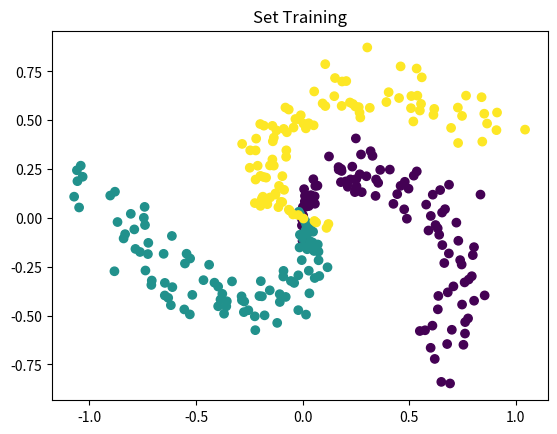
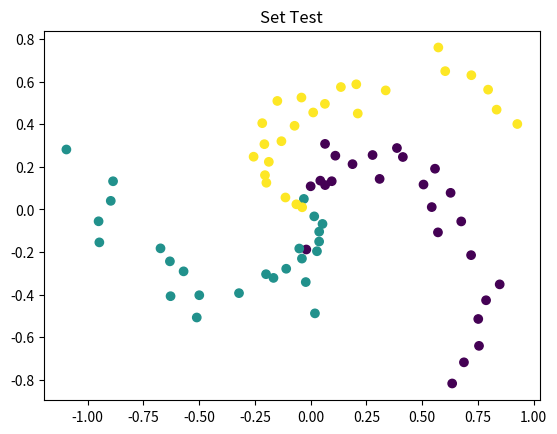
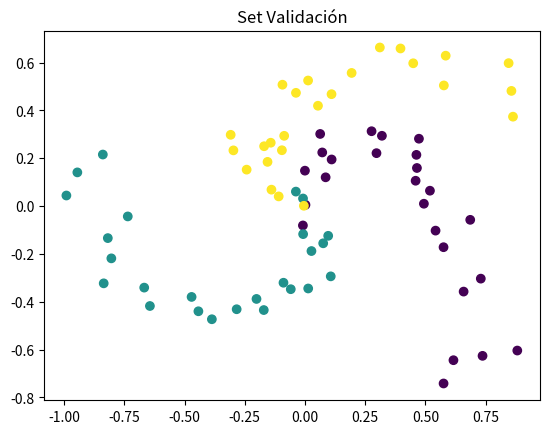

These figures' Python source, in order:
import numpy as np
import matplotlib.pyplot as plt

# Generador basado en ejemplo del curso CS231 de Stanford: 
# CS231n Convolutional Neural Networks for Visual Recognition
# (https://cs231n.github.io/neural-networks-case-study/)
def generar_datos_clasificacion(cantidad_ejemplos, cantidad_clases):
    FACTOR_ANGULO = 0.79
    AMPLITUD_ALEATORIEDAD = 0.1

    # Calculamos la cantidad de puntos por cada clase, asumiendo la misma cantidad para cada 
    # una (clases balanceadas)
    n = int(cantidad_ejemplos / cantidad_clases)

    # Entradas: 2 columnas (x1 y x2)
    x = np.zeros((cantidad_ejemplos, 2))
    # Salida deseada ("target"): 1 columna que contendra la clase correspondiente (codificada como un entero)
    t = np.zeros(cantidad_ejemplos, dtype="uint8")  # 1 columna: la clase correspondiente (t -> "target")

    randomgen = np.random.default_rng()

    # Por cada clase (que va de 0 a cantidad_clases)...
    for clase in range(cantidad_clases):
        # Tomando la ecuacion parametrica del circulo (x = r * cos(t), y = r * sin(t)), generamos 
        # radios distribuidos uniformemente entre 0 y 1 para la clase actual, y agregamos un poco de
        # aleatoriedad
        radios = np.linspace(0, 1, n) + AMPLITUD_ALEATORIEDAD * randomgen.standard_normal(size=n)

        # ... y angulos distribuidos tambien uniformemente, con un desfasaje por cada clase
        angulos = np.linspace(clase * np.pi * FACTOR_ANGULO, (clase + 1) * np.pi * FACTOR_ANGULO, n)

        # Generamos un rango con los subindices de cada punto de esta clase. Este rango se va
        # desplazando para cada clase: para la primera clase los indices estan en [0, n-1], para
        # la segunda clase estan en [n, (2 * n) - 1], etc.
        indices = range(clase * n, (clase + 1) * n)

        # Generamos las "entradas", los valores de las variables independientes. Las variables:
        # radios, angulos e indices tienen n elementos cada una, por lo que le estamos agregando
        # tambien n elementos a la variable x (que incorpora ambas entradas, x1 y x2)
        x1 = radios * np.sin(angulos)
        x2 = radios * np.cos(angulos)
        x[indices] = np.c_[x1, x2]

        # Guardamos el valor de la clase que le vamos a asociar a las entradas x1 y x2 que acabamos
        # de generar
        t[indices] = clase

    return x, t


def inicializar_pesos(n_entrada, n_capa_2, n_capa_3):
    randomgen = np.random.default_rng()

    w1 = 0.1 * randomgen.standard_normal((n_entrada, n_capa_2))
    b1 = 0.1 * randomgen.standard_normal((1, n_capa_2))

    w2 = 0.1 * randomgen.standard_normal((n_capa_2, n_capa_3))
    b2 = 0.1 * randomgen.standard_normal((1,n_capa_3))

    return {"w1": w1, "b1": b1, "w2": w2, "b2": b2}


def ejecutar_adelante(x, pesos):
    # Funcion de entrada (a.k.a. "regla de propagacion") para la primera capa oculta
    z = x.dot(pesos["w1"]) + pesos["b1"]

    # Funcion de activacion ReLU para la capa oculta (h -> "hidden")
    h = np.maximum(0, z)

    # Salida de la red (funcion de activacion lineal). Esto incluye la salida de todas
    # las neuronas y para todos los ejemplos proporcionados
    y = h.dot(pesos["w2"]) + pesos["b2"]

    return {"z": z, "h": h, "y": y}


def clasificar(x, pesos):
    # Corremos la red "hacia adelante"
    resultados_feed_forward = ejecutar_adelante(x, pesos)
    
    # Buscamos la(s) clase(s) con scores mas altos (en caso de que haya mas de una con 
    # el mismo score estas podrian ser varias). Dado que se puede ejecutar en batch (x 
    # podria contener varios ejemplos), buscamos los maximos a lo largo del axis=1 
    # (es decir, por filas)
    
    
    max_scores = np.argmax(resultados_feed_forward["y"], axis=1)

    # Tomamos el primero de los maximos (podria usarse otro criterio, como ser eleccion aleatoria)
    # Nuevamente, dado que max_scores puede contener varios renglones (uno por cada ejemplo),
    # retornamos la primera columna
    
    return max_scores #NEW max_scores es un vector?

# x: n entradas para cada uno de los m ejemplos(nxm)
# t: salida correcta (target) para cada uno de los m ejemplos (m x 1)
# pesos: pesos (W y b)
def train(x, t, pesos, learning_rate, epochs, tol, x_val, t_val):
    # Cantidad de filas (i.e. cantidad de ejemplos)
    m = np.size(x, 0)
    m_val = np.size(x_val, 0)
    
    #NEW Guardamos valores historicos de loss
    loss = []
    loss_val = []
    
    for i in range(epochs):
        # Ejecucion de la red hacia adelante
        resultados_feed_forward = ejecutar_adelante(x, pesos)
        y = resultados_feed_forward["y"]
        h = resultados_feed_forward["h"]
        z = resultados_feed_forward["z"]
        
        # NEW Ejecucion de la red con ejemplos de validacion
        resultados_feed_forward_val = ejecutar_adelante(x_val, pesos)
        y_val = resultados_feed_forward_val["y"]

        # LOSS + NEW Loss para ejemplos de validacion
        # a. Exponencial de todos los scores
        exp_scores = np.exp(y)
        exp_scores_val = np.exp(y_val)

        # b. Suma de todos los exponenciales de los scores, fila por fila (ejemplo por ejemplo).
        #    Mantenemos las dimensiones (indicamos a NumPy que mantenga la segunda dimension del
        #    arreglo, aunque sea una sola columna, para permitir el broadcast correcto en operaciones
        #    subsiguientes)
        sum_exp_scores = np.sum(exp_scores, axis=1, keepdims=True)
        sum_exp_scores_val = np.sum(exp_scores_val, axis=1, keepdims=True)

        # c. "Probabilidades": normalizacion de las exponenciales del score de cada clase (dividiendo por 
        #    la suma de exponenciales de todos los scores), fila por fila
        p = exp_scores / sum_exp_scores
        p_val = exp_scores_val / sum_exp_scores_val

        # d. Calculo de la funcion de perdida global. Solo se usa la probabilidad de la clase correcta, 
        #    que tomamos del array t ("target")
        loss.append( (1 / m) * np.sum( -np.log( p[range(m), t] )))
        loss_val.append(( 1 / m_val) * np.sum( -np.log( p_val[range(m_val), t_val] )))
        
        
        
        # Mostramos solo cada 1000 epochs
        if i %1000 == 0:
            print("Loss epoch", i, ":", loss[i])
            print("Validation Loss: ", loss_val[i])
            
        
        #NEW Precisión de clasificación
        aciertos = 0
        if i % 1000 == 0:
            resultados = clasificar(x, pesos)
            
            for objetivo, resultado in zip(t, resultados):
                if objetivo == resultado:
                    aciertos += 1
            
            precision = aciertos * 100 / len(t)
            print("Accuracy = ", precision)
            
        #NEW Cross Validation
        if i%1000 == 0 and i>0:
            num = (loss_val[i] - loss_val[i-1000])/loss_val[i-1000]
            print("Loss change =", num)
            if num > tol:
                print("Early Stop")
                break
            
        # Extraemos los pesos a variables locales
        w1 = pesos["w1"]
        b1 = pesos["b1"]
        w2 = pesos["w2"]
        b2 = pesos["b2"]

        # Ajustamos los pesos: Backpropagation
        dL_dy = p                # Para todas las salidas, L' = p (la probabilidad)...
        dL_dy[range(m), t] -= 1  # ... excepto para la clase correcta
        dL_dy /= m

        dL_dw2 = h.T.dot(dL_dy)                         # Ajuste para w2
        dL_db2 = np.sum(dL_dy, axis=0, keepdims=True)   # Ajuste para b2

        dL_dh = dL_dy.dot(w2.T)
        
        dL_dz = dL_dh       # El calculo dL/dz = dL/dh * dh/dz. La funcion "h" es la funcion de activacion de la capa oculta,
        dL_dz[z <= 0] = 0   # para la que usamos ReLU. La derivada de la funcion ReLU: 1(z > 0) (0 en otro caso)

        dL_dw1 = x.T.dot(dL_dz)                         # Ajuste para w1
        dL_db1 = np.sum(dL_dz, axis=0, keepdims=True)   # Ajuste para b1

        # Aplicamos el ajuste a los pesos
        w1 += -learning_rate * dL_dw1
        b1 += -learning_rate * dL_db1
        w2 += -learning_rate * dL_dw2
        b2 += -learning_rate * dL_db2

        # Actualizamos la estructura de pesos
        # Extraemos los pesos a variables locales
        pesos["w1"] = w1
        pesos["b1"] = b1
        pesos["w2"] = w2
        pesos["b2"] = b2


def iniciar(numero_clases, numero_ejemplos, graficar_datos):
    # Generamos datos
    x, t = generar_datos_clasificacion(numero_ejemplos, numero_clases)
    
    # NEW Generamos ejemplos para test
    x_test, t_test = generar_datos_clasificacion(int(numero_ejemplos/4), numero_clases)
    
    # NEW Generamos ejemplos para validacion
    x_val, t_val = generar_datos_clasificacion(int(numero_ejemplos/4), numero_clases)

    # Graficamos los datos si es necesario
    if graficar_datos:
        # Parametro: "c": color (un color distinto para cada clase en t)
        plt.figure()
        plt.scatter(x[:, 0], x[:, 1], c=t)
        plt.title("Set Training")
        plt.figure()
        plt.scatter(x_test[:, 0], x_test[:, 1], c=t_test)
        plt.title("Set Test")
        plt.figure()
        plt.scatter(x_val[:, 0], x_val[:, 1], c=t_val)
        plt.title("Set Validación")
        plt.show()

    # Inicializa pesos de la red
    NEURONAS_CAPA_OCULTA = 100
    NEURONAS_ENTRADA = 2
    pesos = inicializar_pesos(n_entrada=NEURONAS_ENTRADA, n_capa_2=NEURONAS_CAPA_OCULTA, n_capa_3=numero_clases)

    # Entrena
    LEARNING_RATE=1
    EPOCHS=10000
    CROSS_VALIDATION_TOLERANCE=0.02
    train(x, t, pesos, LEARNING_RATE, EPOCHS, CROSS_VALIDATION_TOLERANCE, x_val, t_val)
    
    #NEW Precisión de clasificación
    aciertos = 0       
    resultados = clasificar(x_test, pesos)
    for objetivo, resultado in zip(t_test, resultados):
        if objetivo == resultado:
            aciertos += 1
    
    precision = aciertos * 100 / len(t_test)
    print("Accuracy for test examples = ", precision)
    
    

iniciar(numero_clases=3, numero_ejemplos=300, graficar_datos=True)